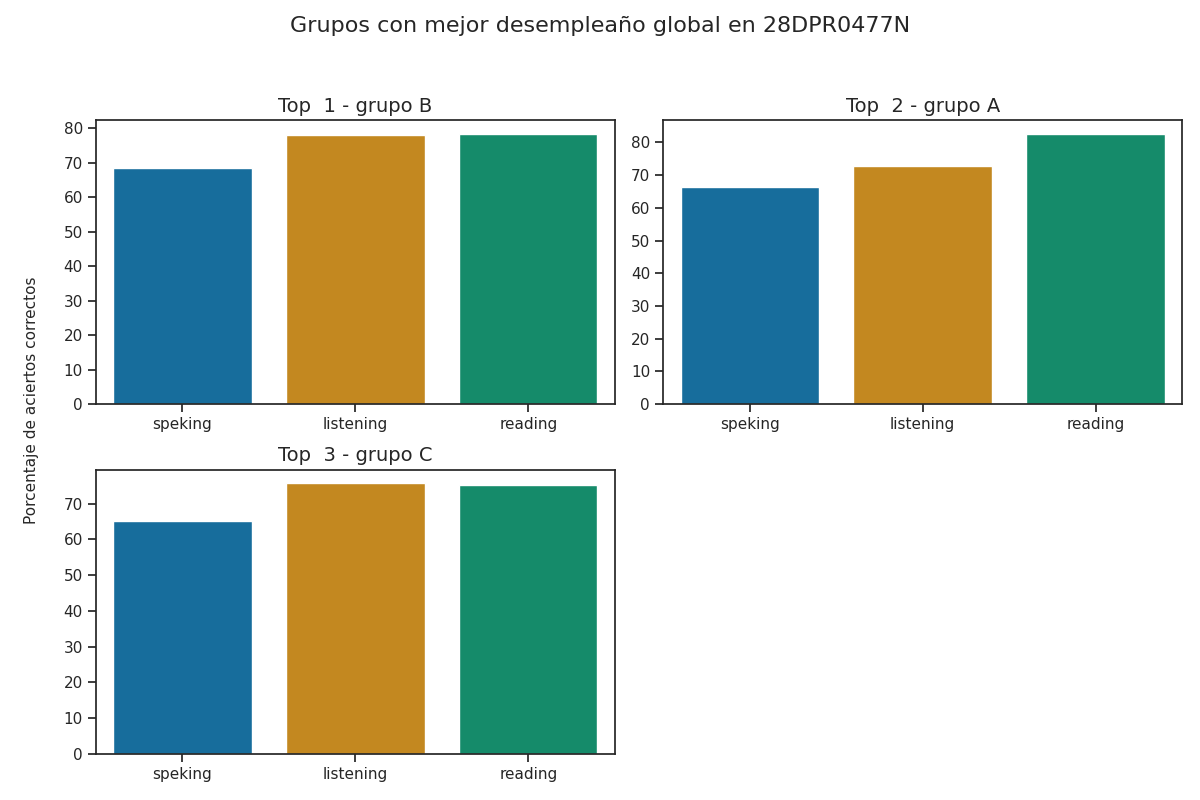

Source data for this figure (header and first rows):
Top, Grupo, Porcentaje de aciertos correctos, Porcentaje de aciertos correctos para la…, Porcentaje de aciertos correctos para la…, Porcentaje de aciertos correctos para la…, Porcentaje de aciertos correctos para la…, Porcentaje de aciertos correctos para la…, Calificación promedio en los exámenes pa…, Calificación promedio en los exámenes pa…, Calificación promedio en los exámenes pa…, Calificación promedio en los exámenes pa…, Calificación promedio en los exámenes pa…, Promedio de aciertos en los exámenes par…, Promedio de aciertos en los exámenes par…, Promedio de aciertos en los exámenes par…, Promedio de aciertos en los exámenes par…, Promedio de aciertos en los exámenes par…
1, B, 75.07, 78.12, 78.53, 69.12, 68.01, 68.57, A2, A2 -, A2, A2, A2, 20, 31, 6, 5, 5
2, A, 73.93, 72.67, 82.67, 64.58, 68.33, 66.46, A2 -, A2 -, A2, A2, A2, 18, 33, 5, 5, 5
3, C, 72.01, 75.7, 75.28, 65.28, 64.81, 65.05, A2 -, A1 +, A2, A2, A2, 19, 30, 5, 5, 5
